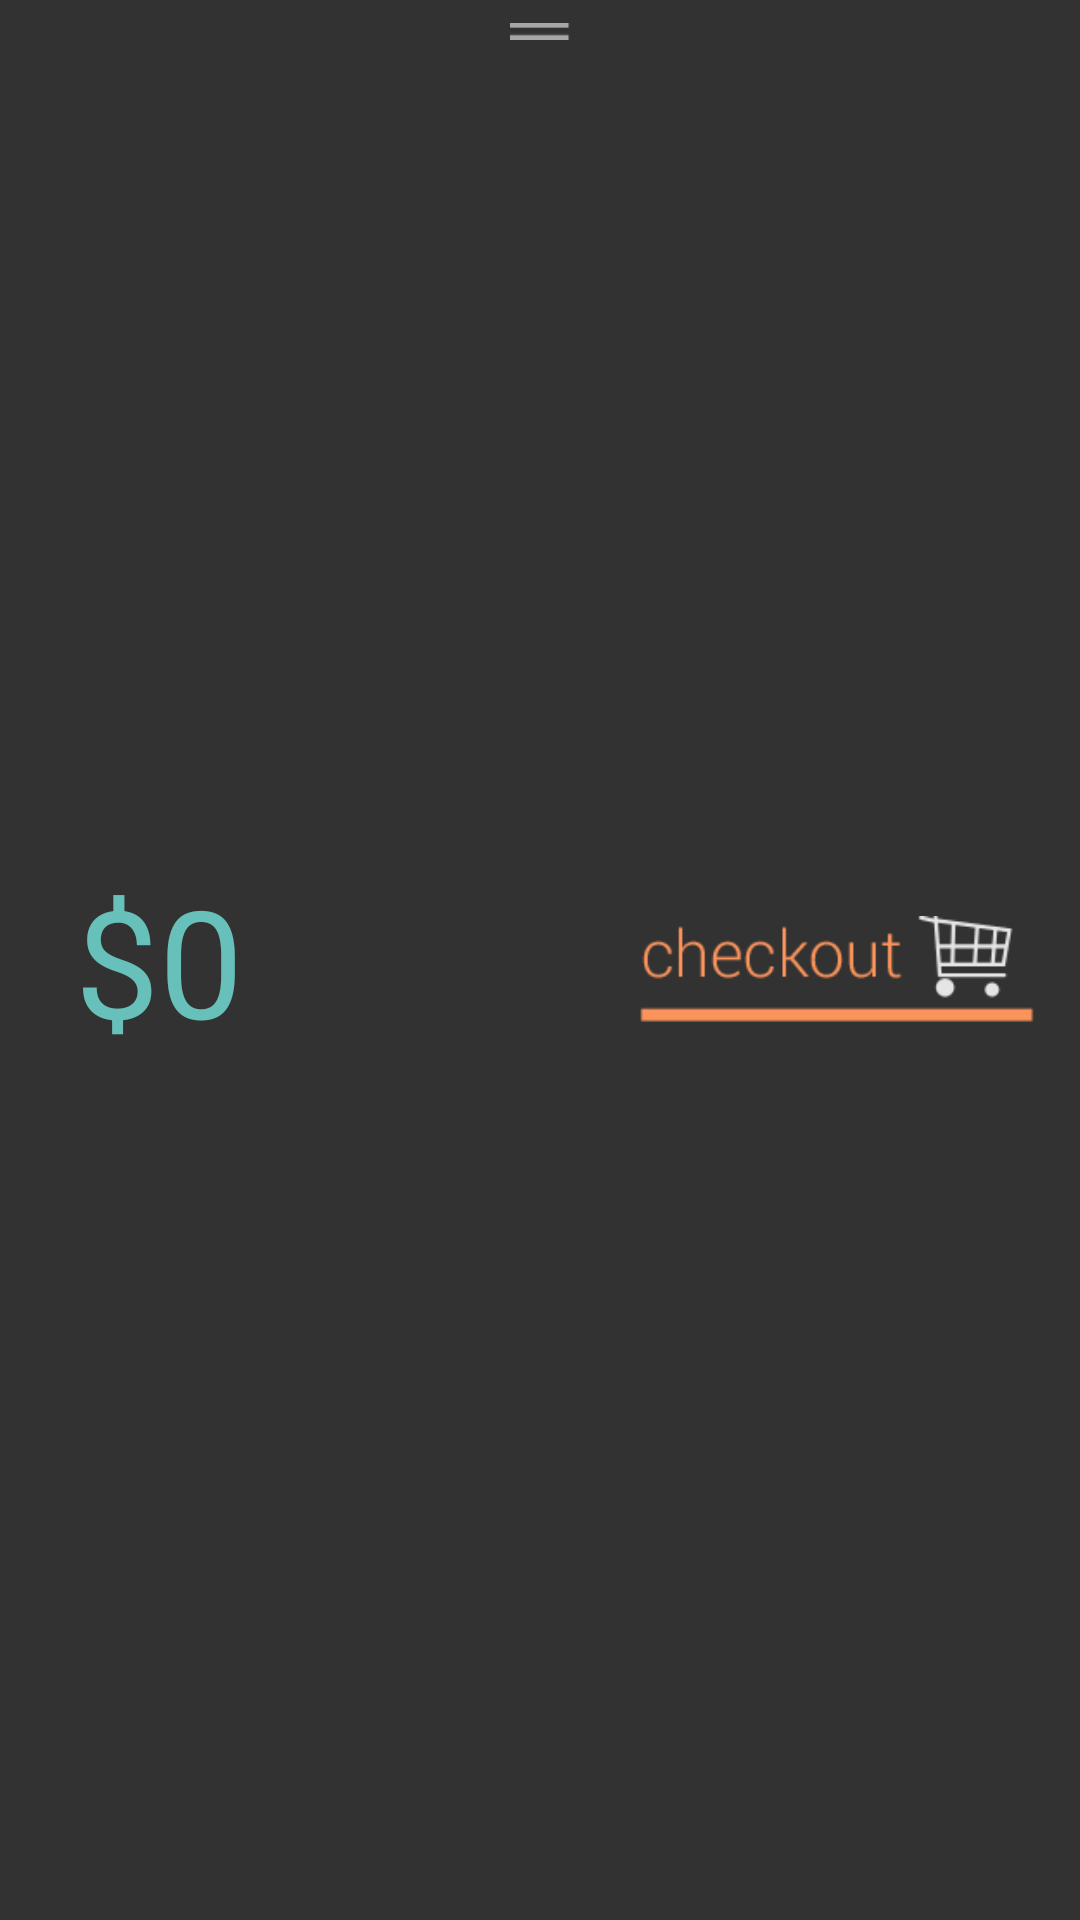

Android layout source for this screen:
<!-- AndroidManifest.xml: application theme AppTheme -->
<!-- res/layout/checkout_tickets_bottom_bar.xml -->
<?xml version="1.0" encoding="utf-8"?>
<RelativeLayout xmlns:android="http://schemas.android.com/apk/res/android"
    android:layout_width="match_parent"
    android:layout_height="wrap_content"
    android:layout_alignParentBottom="true"
    android:background="@color/niupiao_black_80"
    android:paddingBottom="10dp"
    android:paddingTop="5dp">

    <TextView
        android:id="@+id/tv_cost"
        android:layout_width="wrap_content"
        android:layout_height="wrap_content"
        android:layout_marginTop="5dp"
        android:layout_centerVertical="true"
        android:layout_marginLeft="25dp"
        android:text="$0"
        android:textColor="@color/niupiao_blue"
        android:textSize="50sp" />

    <ImageView
        android:id="@+id/iv_slidebar"
        android:layout_width="20dp"
        android:layout_height="wrap_content"
        android:layout_alignParentTop="true"
        android:layout_centerHorizontal="true"
        android:src="@drawable/slidebar"/>

    <ImageButton
        android:id="@+id/ib_next_screen"
        android:layout_width="wrap_content"
        android:layout_height="wrap_content"
        android:layout_alignBottom="@id/tv_cost"
        android:layout_alignParentRight="true"
        android:layout_toRightOf="@id/iv_slidebar"
        android:layout_alignTop="@id/tv_cost"
        android:layout_marginBottom="3dp"
        android:layout_marginRight="3dp"
        android:adjustViewBounds="true"
        android:background="@android:color/transparent"
        android:maxHeight="80dp"
        android:maxWidth="200dp"
        android:scaleType="fitEnd"
        android:src="@drawable/checkout" />

</RelativeLayout>
<!-- resources referenced by this layout -->
<resources>
  <color name="niupiao_black_80">#CC000000</color>
  <color name="niupiao_blue">#67c0b9</color>
  <!-- drawable checkout: png bitmap (drawable, 5438 bytes) -->
  <!-- drawable slidebar: png bitmap (drawable, 2847 bytes) -->
  <style name="AppTheme" parent="Theme.AppCompat.Light.DarkActionBar">
      </style>
</resources>
